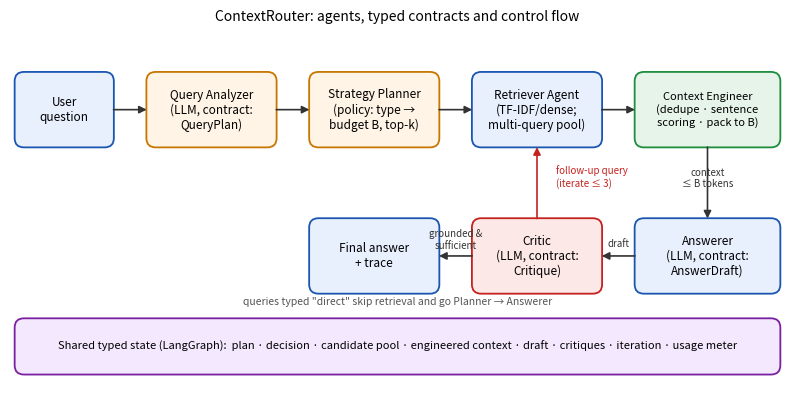

The script that saved this image: (Note: this script raises an exception after producing the figure.)
"""Draw the architecture figure -> paper/figs/architecture.png"""
import matplotlib
matplotlib.use("Agg")
import matplotlib.pyplot as plt
from matplotlib.patches import FancyBboxPatch, FancyArrowPatch

fig, ax = plt.subplots(figsize=(10, 4.6))
ax.set_xlim(0, 100); ax.set_ylim(0, 46); ax.axis("off")


def box(x, y, w, h, text, fc="#E8F0FE", ec="#1A56B0", fs=8.5):
    ax.add_patch(FancyBboxPatch((x, y), w, h, boxstyle="round,pad=0.4,rounding_size=1.2", fc=fc, ec=ec, lw=1.3))
    ax.text(x + w / 2, y + h / 2, text, ha="center", va="center", fontsize=fs)


def arrow(x1, y1, x2, y2, text="", style="-|>", color="#333", rad=0.0, dy=1.2):
    ax.add_patch(FancyArrowPatch((x1, y1), (x2, y2), arrowstyle=style, mutation_scale=11, lw=1.2, color=color,
                                 connectionstyle=f"arc3,rad={rad}"))
    if text:
        ax.text((x1 + x2) / 2, (y1 + y2) / 2 + dy, text, ha="center", fontsize=7, color=color)


box(1, 31, 12, 9, "User\nquestion")
box(18, 31, 16, 9, "Query Analyzer\n(LLM, contract:\nQueryPlan)", fc="#FFF4E5", ec="#C77700")
box(39, 31, 16, 9, "Strategy Planner\n(policy: type \u2192\nbudget B, top-k)", fc="#FFF4E5", ec="#C77700")
box(60, 31, 16, 9, "Retriever Agent\n(TF-IDF/dense;\nmulti-query pool)")
box(81, 31, 18, 9, "Context Engineer\n(dedupe \u00b7 sentence\nscoring \u00b7 pack to B)", fc="#E6F4EA", ec="#1E8E3E", fs=8)
box(81, 12, 18, 9, "Answerer\n(LLM, contract:\nAnswerDraft)")
box(60, 12, 16, 9, "Critic\n(LLM, contract:\nCritique)", fc="#FCE8E6", ec="#C5221F")
box(39, 12, 16, 9, "Final answer\n+ trace")
box(1, 1.5, 98, 6.5, "Shared typed state (LangGraph):  plan \u00b7 decision \u00b7 candidate pool \u00b7 engineered context \u00b7 draft \u00b7 critiques \u00b7 iteration \u00b7 usage meter", fc="#F3E8FD", ec="#7B1FA2", fs=8)
arrow(13, 35.5, 18, 35.5); arrow(34, 35.5, 39, 35.5); arrow(55, 35.5, 60, 35.5); arrow(76, 35.5, 81, 35.5)
arrow(90, 31, 90, 21, "context\n\u2264 B tokens", dy=-0.5)
arrow(81, 16.5, 76, 16.5, "draft")
arrow(60, 16.5, 55, 16.5, "grounded &\nsufficient", dy=1.0)
arrow(68, 21, 68, 31, "", color="#C5221F")
ax.text(70.5, 25.6, "follow-up query\n(iterate \u2264 3)", fontsize=7, color="#C5221F")
ax.text(50, 10.2, "queries typed \"direct\" skip retrieval and go Planner \u2192 Answerer", fontsize=7.5, ha="center", color="#555")
ax.set_title("ContextRouter: agents, typed contracts and control flow", fontsize=10)
plt.savefig("paper/figs/architecture.png", dpi=220, bbox_inches="tight")
print("saved paper/figs/architecture.png")
